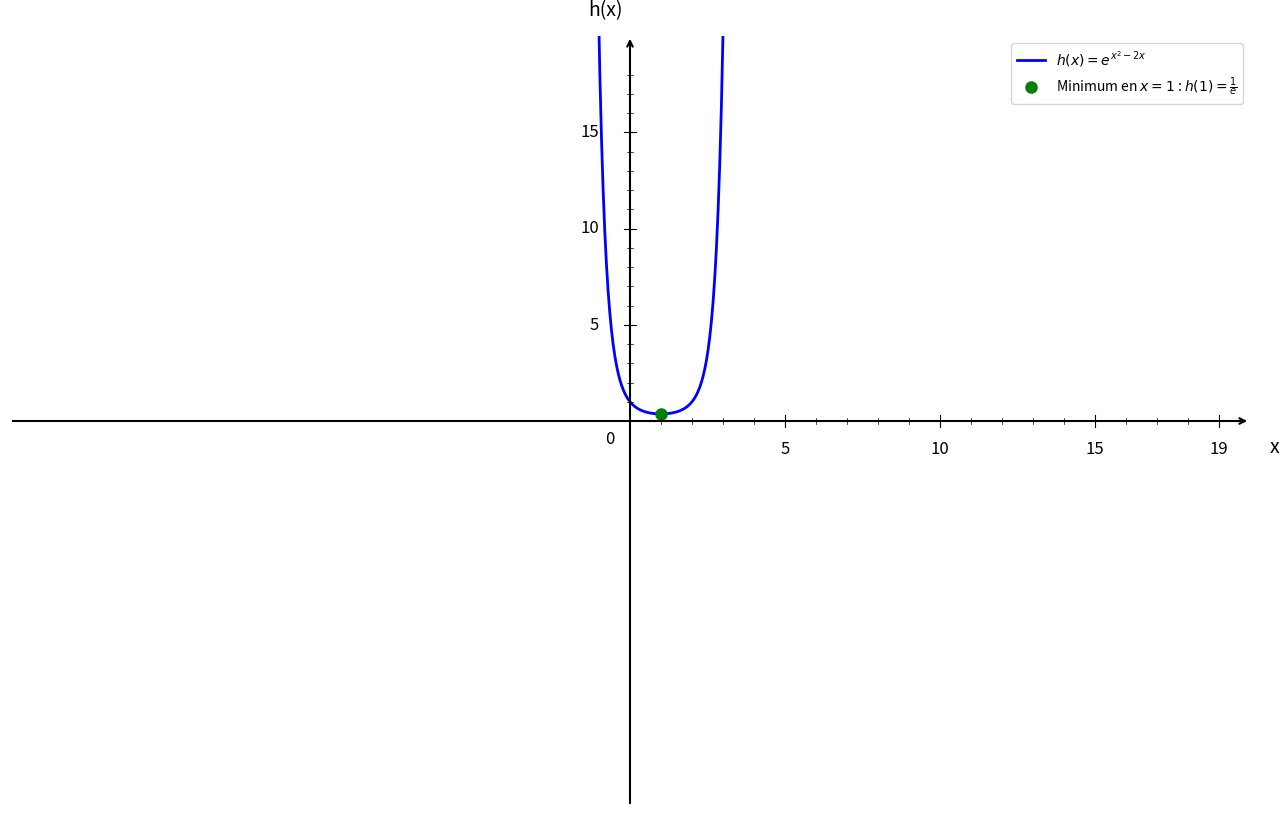

Generate this figure with matplotlib:
import numpy as np
import matplotlib.pyplot as plt

plt.figure(figsize=(16, 10))
ax = plt.gca()

# Fonction
def h(x):
    return np.exp(x**2 - 2*x)

# Domaine de définition
x = np.linspace(-20, 20, 1500)

# Courbe principale
plt.plot(x, h(x), 'b-', linewidth=2, label=r'$h(x) = e^{x^2 - 2x}$')

# Point minimum en x = 1
x_min = 1
y_min = h(x_min)
plt.plot(x_min, y_min, 'go', markersize=8, label=f'Minimum en $x = 1$ : $h(1) = \\frac{{1}}{{e}}$')

# Limites
plt.xlim(-20, 20)
plt.ylim(-20, 20)

# Désactiver ticks automatiques
ax.set_xticks([])
ax.set_yticks([])

# Supprimer spines
for spine in ax.spines.values():
    spine.set_visible(False)

# Tracer les axes avec flèches
ax.annotate("", xy=(20, 0), xytext=(-20, 0),
            arrowprops=dict(arrowstyle="->", color="black", linewidth=1.5))
ax.annotate("", xy=(0, 20), xytext=(0, -20),
            arrowprops=dict(arrowstyle="->", color="black", linewidth=1.5))

# Texte "0"
ax.text(-0.8, -1.2, '0', fontsize=12)

# --- Graduation manuelle ---
xticks_major = [5, 10, 15, 19]
yticks_major = [5, 10, 15, 19]

# Axe X grandes graduations
for x_val in xticks_major:
    ax.plot([x_val, x_val], [-0.3, 0.3], color="black", linewidth=0.8)
    ax.text(x_val, -1.0, str(x_val), ha='center', va='top', fontsize=12)

# Axe Y grandes graduations
for y in yticks_major:
    if y < 19:
        ax.plot([-0.2, 0.2], [y, y], color="black", linewidth=0.8)
        ax.text(-1.0, y, str(y), ha='right', va='center', fontsize=12)

# --- Petites graduations intermédiaires (tous les 1) ---
# Axe X
for x_val in range(1, 20):
    if x_val not in xticks_major:
        ax.plot([x_val, x_val], [-0.15, 0.15], color="black", linewidth=0.5)

# Axe Y
for y in range(1, 20):
    if y not in yticks_major and y < 19:
        ax.plot([-0.1, 0.1], [y, y], color="black", linewidth=0.5)

# Labels
plt.xlabel('x', fontsize=14, labelpad=15)
plt.ylabel('h(x)', fontsize=14, labelpad=15, rotation=0)
ax.xaxis.set_label_coords(1.02, 0.48)
ax.yaxis.set_label_coords(0.48, 1.02)

# Légende
plt.legend(fontsize=10, loc='upper right')

# Sauvegarde
plt.savefig('exercice_exponentielle_composee_question5.png', 
            dpi=300, bbox_inches='tight')
plt.show()

print("Graphique 'exercice_exponentielle_composee_question5.png' créé avec succès!")
